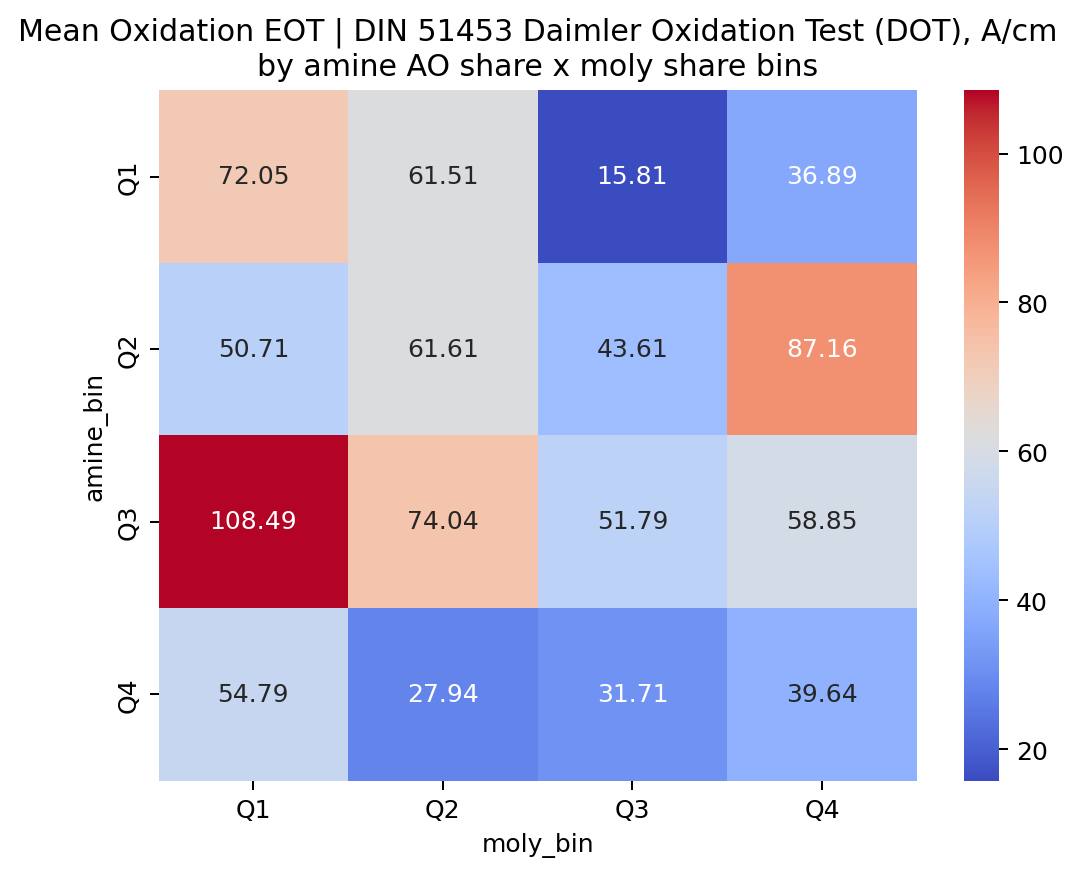

Data behind this chart, as committed beside it:
amine_bin, Q1, Q2, Q3, Q4
Q1, 72.05, 61.51, 15.81, 36.89
Q2, 50.71, 61.61, 43.61, 87.16
Q3, 108.5, 74.04, 51.79, 58.85
Q4, 54.79, 27.94, 31.71, 39.64
